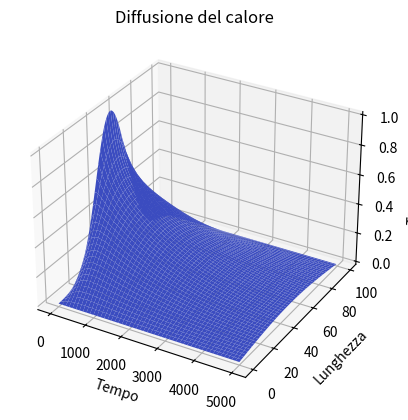
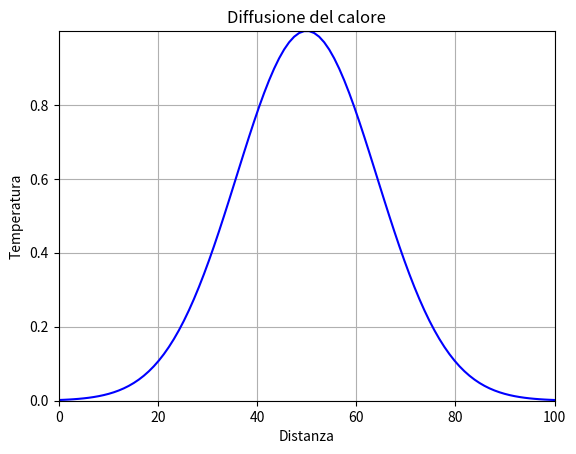

The script that saved these images, in order:
import numpy as np
import matplotlib as mp
import matplotlib.pyplot as plt
import matplotlib.animation as animation

N = 100 #punti sulle x
x = np.linspace(0, N, N)
tstep = 5000 #punti sul tempo
T = np.zeros((N,tstep))

#Profilo di temperatura iniziale
T[0:N,0] = np.exp(-((50-x)/20)**2)

D = 0.5
dx = 0.01
dt = 1e-4
r = D*dt/dx**2
#r < 1/2 affinche integri bene
print(r)

for time in range(1,tstep):
    for i in range(1,N-1):
        T[i,time] = T[i,time-1] + r*(T[i-1,time-1]+T[i+1,time-1]-2*T[i,time-1])

#    T[0,time] = T[1,time] #per avere bordi non fissi
#    T[N-1,time] = T[N-2,time]

fig = plt.figure(1)
ax = fig.add_subplot(projection='3d')
gridx, gridy = np.meshgrid(range(tstep), range(N))
ax.plot_surface(gridx,gridy,T, cmap=mp.cm.coolwarm,vmax=250,linewidth=0,rstride=2, cstride=100)
ax.set_title('Diffusione del calore')
ax.set_xlabel('Tempo')
ax.set_ylabel('Lunghezza')
ax.set_zlabel('Temperatura')

fig = plt.figure(2)
plt.xlim(np.min(x), np.max(x))
plt.ylim(np.min(T), np.max(T))

line, = plt.plot([], [], 'b')
def animate(i):
    line.set_data(x, T[:,i])
    return line,


anim = animation.FuncAnimation(fig, animate, frames=tstep, interval=10, blit=True, repeat=True)

plt.grid()
plt.title('Diffusione del calore')
plt.xlabel('Distanza')
plt.ylabel('Temperatura')

#anim.save('calore.mp4', fps=30, extra_args=['-vcodec', 'libx264'])

plt.show()